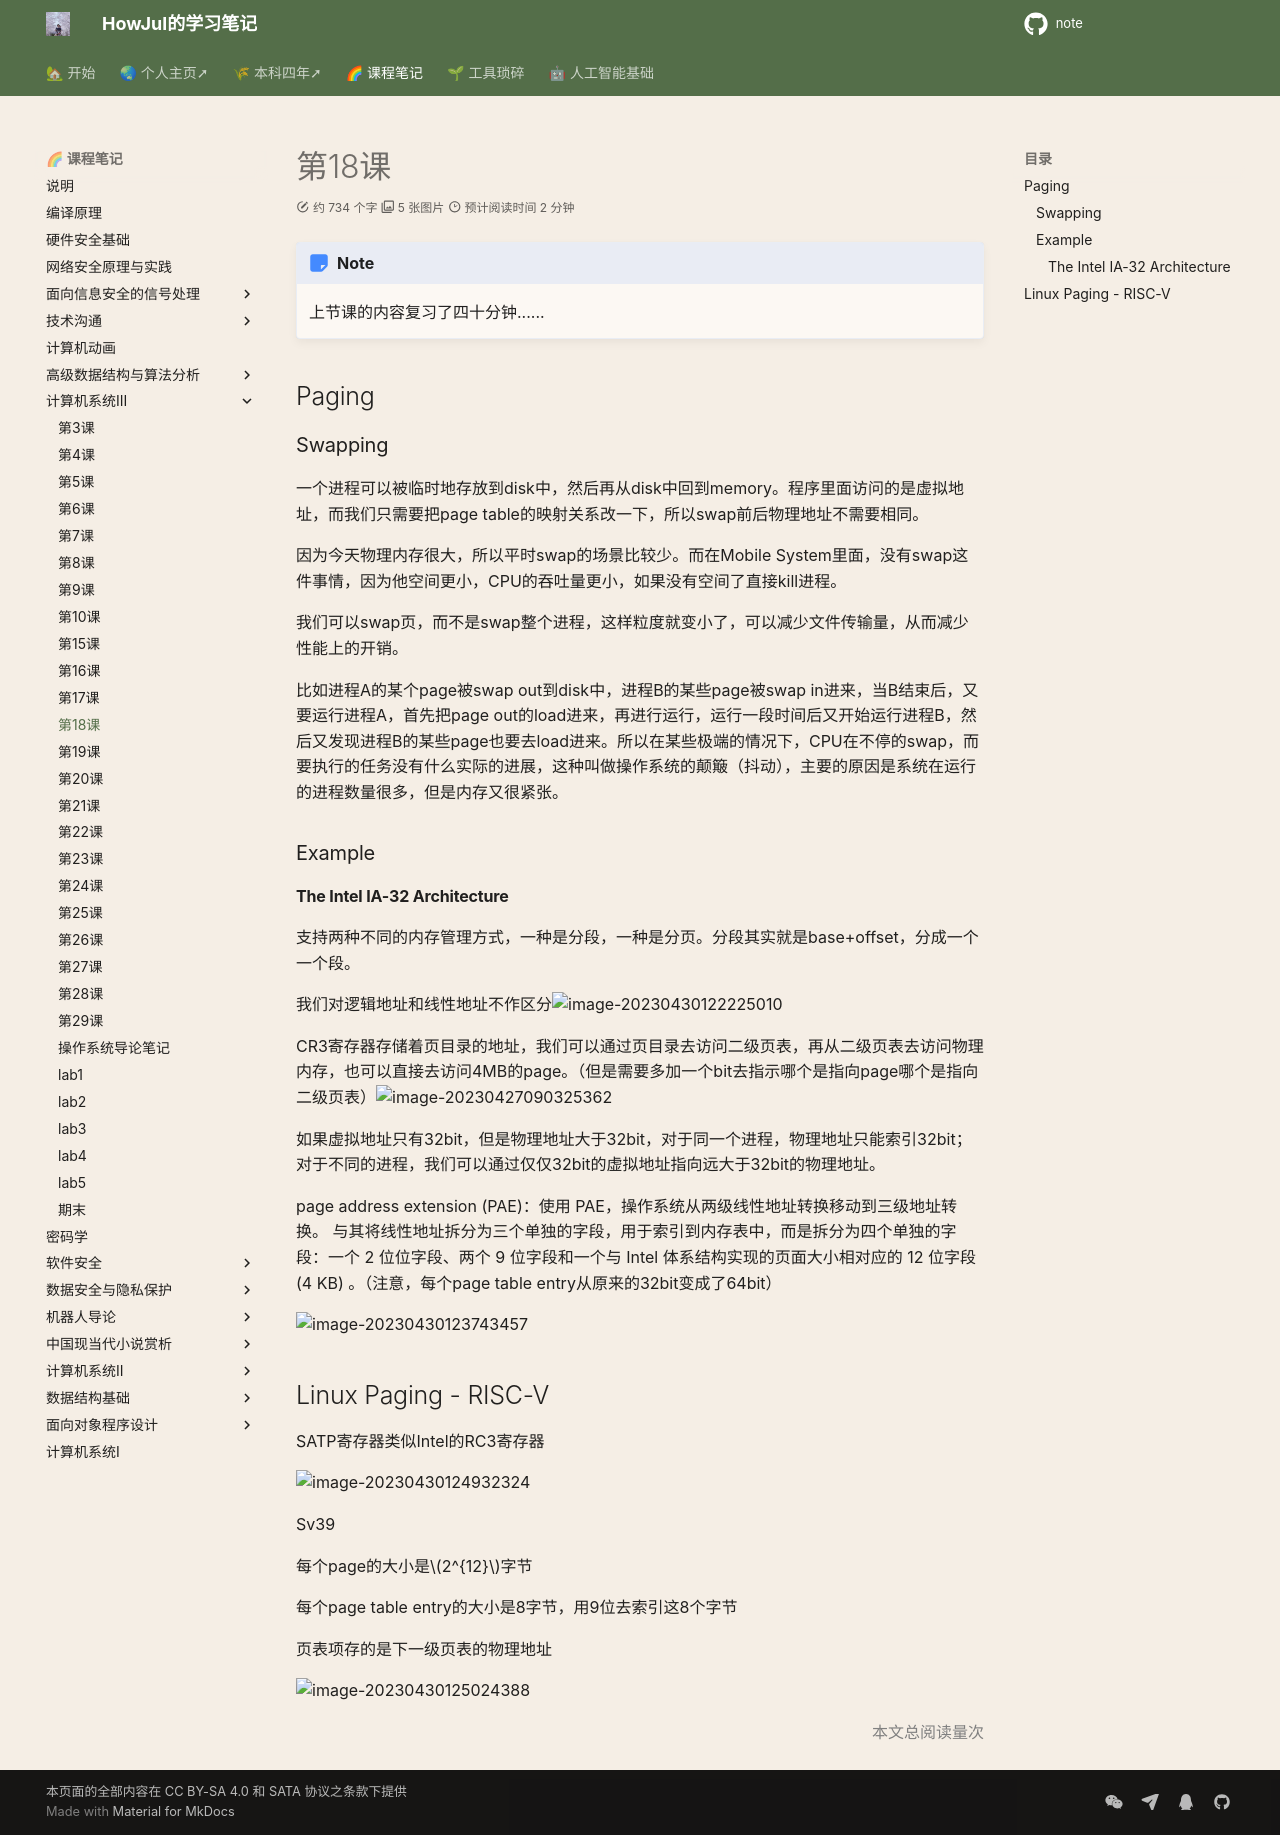

repository: howjul/note · page: 系统三/第18课 4.27/index.html · generator: mkdocs

!!! note

    上节课的内容复习了四十分钟......

## Paging

### Swapping

一个进程可以被临时地存放到disk中，然后再从disk中回到memory。程序里面访问的是虚拟地址，而我们只需要把page table的映射关系改一下，所以swap前后物理地址不需要相同。

因为今天物理内存很大，所以平时swap的场景比较少。而在Mobile System里面，没有swap这件事情，因为他空间更小，CPU的吞吐量更小，如果没有空间了直接kill进程。

我们可以swap页，而不是swap整个进程，这样粒度就变小了，可以减少文件传输量，从而减少性能上的开销。

比如进程A的某个page被swap out到disk中，进程B的某些page被swap in进来，当B结束后，又要运行进程A，首先把page out的load进来，再进行运行，运行一段时间后又开始运行进程B，然后又发现进程B的某些page也要去load进来。所以在某些极端的情况下，CPU在不停的swap，而要执行的任务没有什么实际的进展，这种叫做操作系统的颠簸（抖动），主要的原因是系统在运行的进程数量很多，但是内存又很紧张。

### Example

#### The Intel IA-32 Architecture

支持两种不同的内存管理方式，一种是分段，一种是分页。分段其实就是base+offset，分成一个一个段。

我们对逻辑地址和线性地址不作区分![image-20230430122225010](../img/4.27/image-20230430122225010.png)

CR3寄存器存储着页目录的地址，我们可以通过页目录去访问二级页表，再从二级页表去访问物理内存，也可以直接去访问4MB的page。（但是需要多加一个bit去指示哪个是指向page哪个是指向二级页表）![image-20230427090325362](../img/4.27/image-20230427090325362.png)

如果虚拟地址只有32bit，但是物理地址大于32bit，对于同一个进程，物理地址只能索引32bit；对于不同的进程，我们可以通过仅仅32bit的虚拟地址指向远大于32bit的物理地址。

 page address extension (PAE)：使用 PAE，操作系统从两级线性地址转换移动到三级地址转换。 与其将线性地址拆分为三个单独的字段，用于索引到内存表中，而是拆分为四个单独的字段：一个 2 位位字段、两个 9 位字段和一个与 Intel 体系结构实现的页面大小相对应的 12 位字段 (4 KB) 。（注意，每个page table entry从原来的32bit变成了64bit）

![image-20230430123743457](../img/4.27/image-20230430123743457.png)

## Linux Paging - RISC-V

SATP寄存器类似Intel的RC3寄存器

![image-20230430124932324](../img/4.27/image-20230430124932324.png)

Sv39

每个page的大小是$2^{12}$字节

每个page table entry的大小是8字节，用9位去索引这8个字节

页表项存的是下一级页表的物理地址

![image-20230430125024388](../img/4.27/image-20230430125024388.png)
